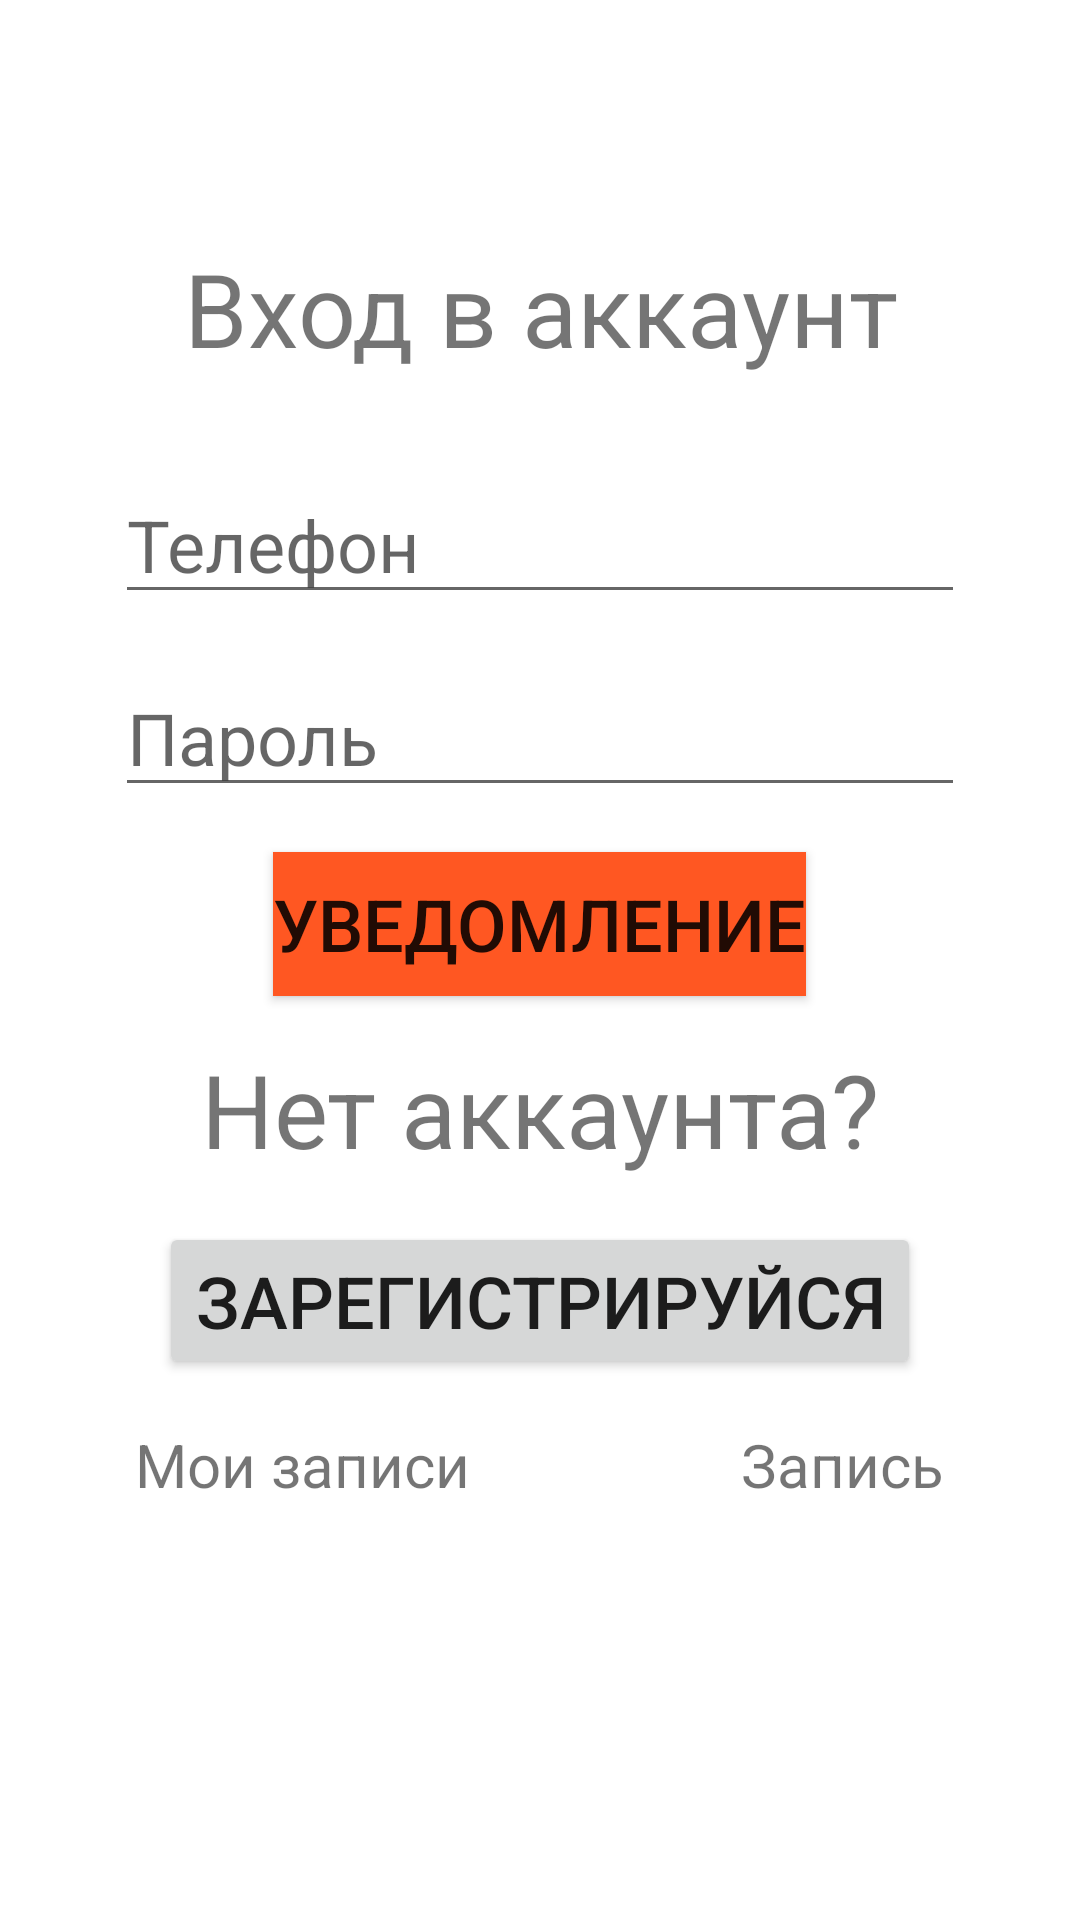

Produce the Android XML layout that renders to this screen, including the resource entries it uses.
<!-- AndroidManifest.xml: application theme Theme.VetClinic -->
<!-- res/layout/fragment_my_profile.xml -->
<?xml version="1.0" encoding="utf-8"?>
<FrameLayout xmlns:android="http://schemas.android.com/apk/res/android"
    xmlns:tools="http://schemas.android.com/tools"
    android:layout_width="match_parent"
    android:layout_height="match_parent"
    xmlns:app="http://schemas.android.com/apk/res-auto"
    tools:context=".MyProfileFragment"
    android:id="@+id/start_fragment">

    <LinearLayout
        android:layout_marginTop="35dp"
        android:layout_marginBottom="10dp"
        android:id="@+id/linearl"
        android:layout_width="match_parent"
        android:layout_height="match_parent"
        android:gravity="center"
        android:orientation="vertical">

        <TextView
            android:id="@+id/text_log_in"
            android:layout_width="wrap_content"
            android:layout_height="wrap_content"
            android:layout_margin="30dp"
            android:text="@string/text_log_in_account"
            android:textAlignment="center"
            android:textSize="34sp" />

        <EditText
            android:id="@+id/etPhone"
            android:layout_width="wrap_content"
            android:layout_height="wrap_content"
            android:layout_marginBottom="15dp"
            android:ems="10"
            android:hint="@string/hint_phone"
            android:inputType="phone"
            android:minHeight="48dp"
            android:textSize="24sp" />

        <EditText
            android:id="@+id/etPassword"
            android:layout_width="wrap_content"
            android:layout_height="wrap_content"
            android:layout_marginBottom="15dp"
            android:ems="10"
            android:hint="@string/hint_password"
            android:inputType="textPassword"
            android:minHeight="48dp"
            android:textSize="24sp" />

        <Button
            android:id="@+id/btn_notification"
            android:layout_width="wrap_content"
            android:layout_height="wrap_content"
            android:layout_marginBottom="15dp"
            android:background="@color/bright_orange"
            android:text="Уведомление"
            android:textSize="24sp" />

        <TextView
            android:id="@+id/text_register"
            android:layout_width="wrap_content"
            android:layout_height="wrap_content"
            android:layout_marginBottom="15dp"
            android:text="@string/text_register"
            android:textSize="34sp" />

        <Button
            android:id="@+id/btn_register"
            android:layout_width="wrap_content"
            android:layout_height="wrap_content"
            android:layout_marginBottom="15dp"
            android:onClick="GoLog"
            android:text="@string/btn_register"
            android:textSize="24sp" />


        <LinearLayout

            android:id="@+id/linearLayout"
            android:layout_width="match_parent"
            android:layout_height="140dp"
            android:orientation="horizontal"
            app:layout_constraintBottom_toBottomOf="parent"
            app:layout_constraintEnd_toEndOf="parent"
            app:layout_constraintStart_toStartOf="parent">

            <LinearLayout
                android:layout_width="wrap_content"
                android:layout_height="wrap_content"
                android:orientation="vertical"
                android:layout_weight="1">

                <ImageButton
                    android:id="@+id/btn_appointment"
                    android:layout_width="wrap_content"
                    android:layout_height="0dp"
                    android:layout_weight="1"
                    android:background="@color/white"
                    android:contentDescription="@string/text_appointment"
                    android:scaleType="centerInside"
                    app:srcCompat="@drawable/paper" />
                <TextView
                    android:id="@+id/text_btn_appointment"
                    android:layout_width="wrap_content"
                    android:layout_height="wrap_content"
                    android:text="@string/btn_my_appointment"
                    android:layout_gravity="center"
                    android:textSize="20sp" />
            </LinearLayout>

            <LinearLayout
                android:layout_width="wrap_content"
                android:layout_height="wrap_content"
                android:orientation="vertical"
                android:layout_weight="1">

                <ImageButton
                    android:id="@+id/btn_my_appointment"
                    android:layout_width="wrap_content"
                    android:layout_height="wrap_content"
                    android:layout_weight="1"
                    android:background="@color/white"
                    android:contentDescription="@string/text_appointment"
                    android:scaleType="centerInside"
                    app:srcCompat="@drawable/symbol" />
                <TextView
                    android:id="@+id/text_btn_my_appointment"
                    android:layout_width="wrap_content"
                    android:layout_height="wrap_content"
                    android:text="@string/text_appointment"
                    android:layout_gravity="center"
                    android:textSize="20sp" />
            </LinearLayout>

        </LinearLayout>
    </LinearLayout>
</FrameLayout>
<!-- resources referenced by this layout -->
<resources>
  <color name="bright_orange">#FF5722</color>
  <color name="white">#FFFFFFFF</color>
  <string name="btn_my_appointment">Мои записи</string>
  <string name="btn_register">Зарегистрируйся</string>
  <string name="hint_password">Пароль</string>
  <string name="hint_phone">Телефон</string>
  <string name="text_appointment">Запись</string>
  <string name="text_log_in_account">Вход в аккаунт</string>
  <string name="text_register">Нет аккаунта?</string>
  <style name="Theme.VetClinic" parent="Theme.MaterialComponents.DayNight.DarkActionBar">
          <item name="android:windowFullscreen">true</item>
          
          <item name="colorPrimary">@color/bright_orange</item>
          <item name="colorPrimaryVariant">@color/bright_orange</item>
          <item name="colorOnPrimary">@color/white</item>
          
          <item name="colorSecondary">@color/orange</item>
          <item name="colorSecondaryVariant">@color/orange</item>
          <item name="colorOnSecondary">@color/black</item>
          
          <item name="android:statusBarColor">?attr/colorPrimaryVariant</item>
          
      </style>
  <color name="orange">#FF9800</color>
  <color name="black">#FF000000</color>
</resources>
